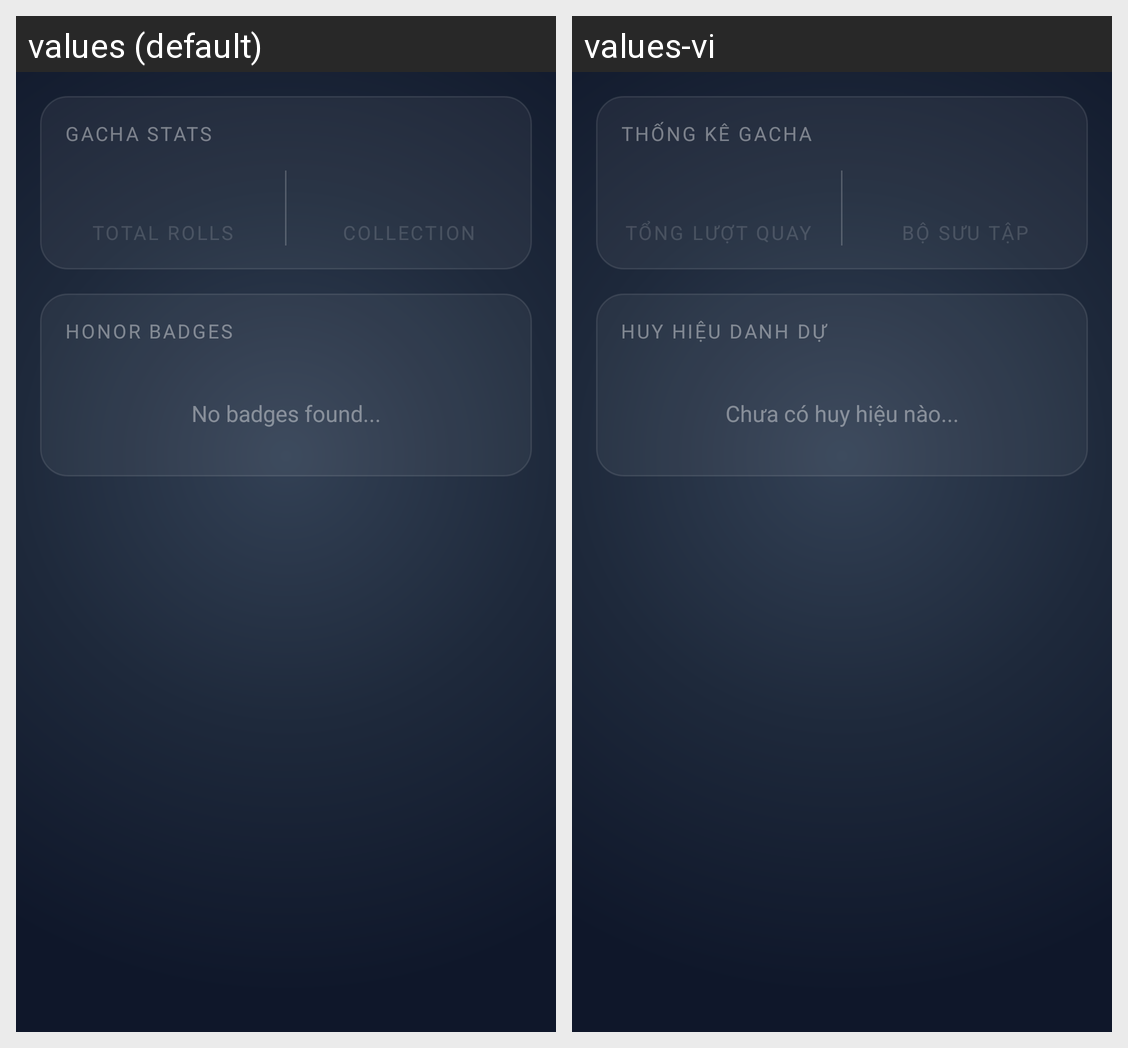

The same Android screen rendered under two of its app's locales, left to right. List the strings drawn on it with the default value and each locale's translation.
Android screen res/layout/fragment_profile_trophy.xml rendered under 2 locales, left to right: values (default), values-vi. Device: Nexus 5 (rendered at 1080×1920; each locale shown at half size, 540×960, under a caption strip naming it); theme Theme.Mosco.
Strings drawn on this screen, with the default value and each locale's value (text and hints the layout hard-codes, and strings that could not be matched under every locale, appear in the picture but are not listed):

profile_label_gacha_stats
  values: GACHA STATS
  values-vi: THỐNG KÊ GACHA

profile_label_total_rolls
  values: TOTAL ROLLS
  values-vi: TỔNG LƯỢT QUAY

profile_label_collection
  values: COLLECTION
  values-vi: BỘ SƯU TẬP

profile_label_honor_badges
  values: HONOR BADGES
  values-vi: HUY HIỆU DANH DỰ

profile_msg_no_badges
  values: No badges found...
  values-vi: Chưa có huy hiệu nào...
